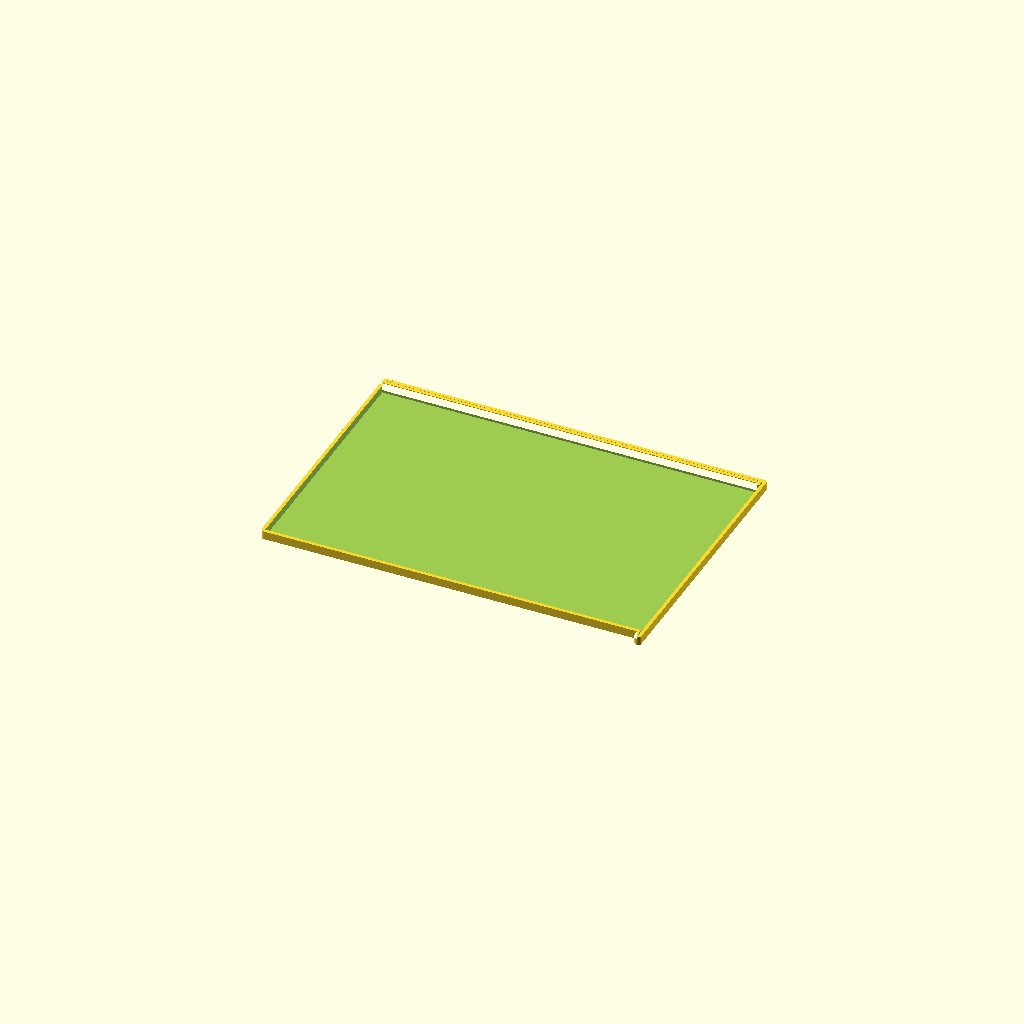
Cell 1 — every parameter at its default value.
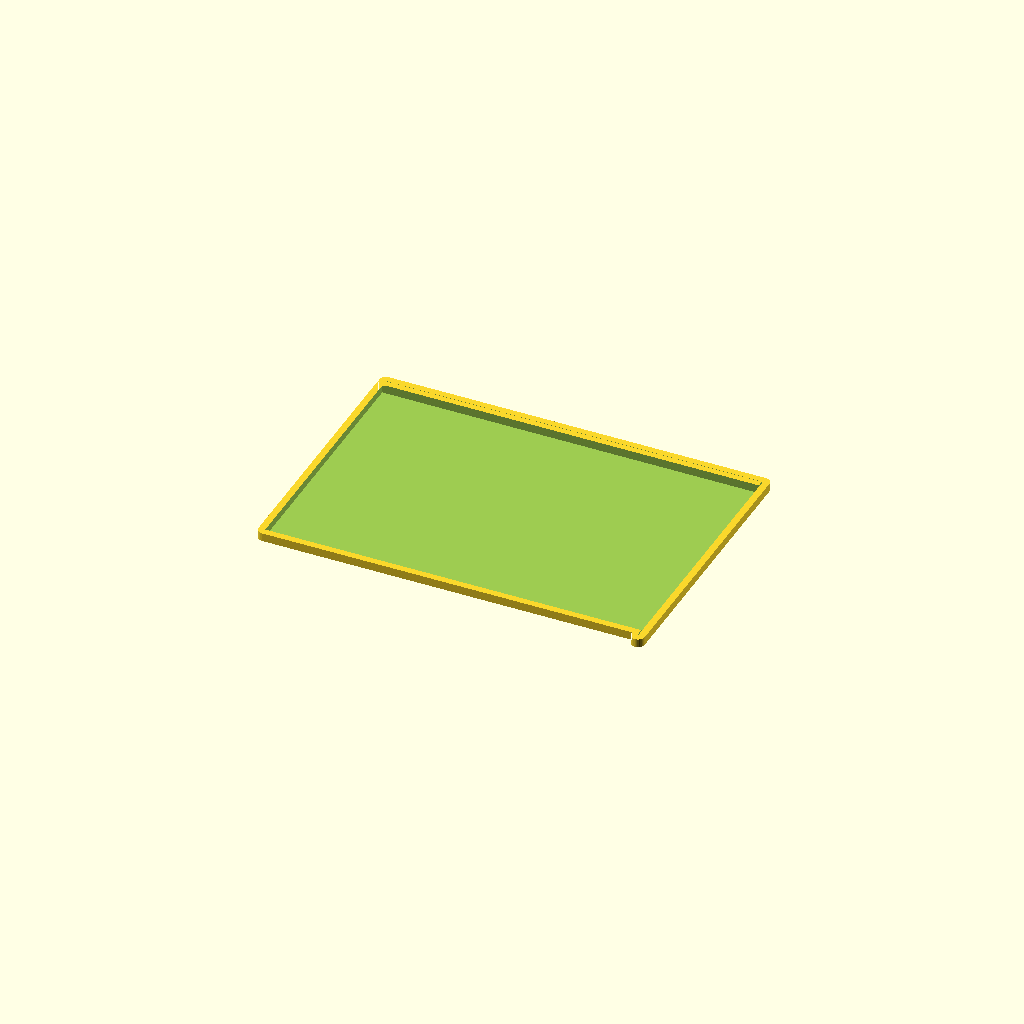
Cell 2: wall_thickness = 40 (everything else at default).
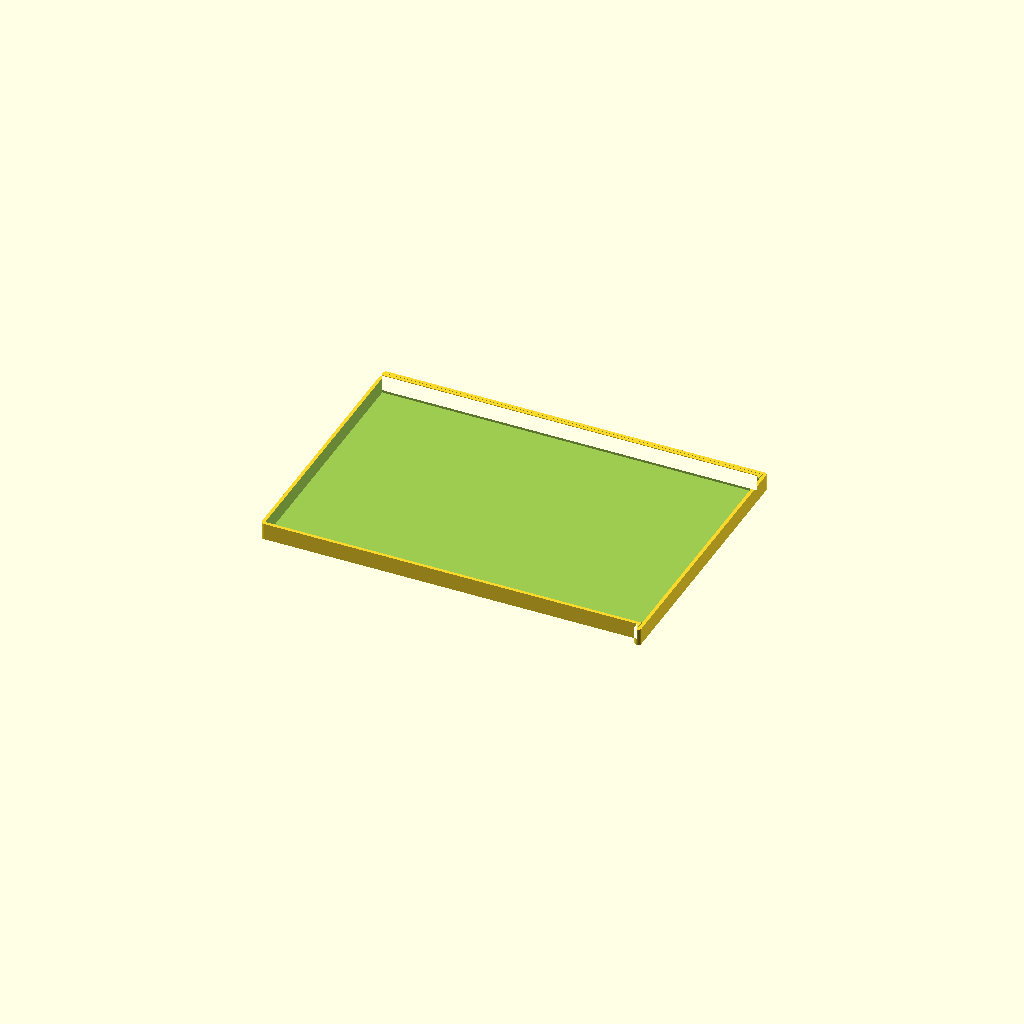
Cell 3: sign_height = 100 (everything else at default).
All cells are drawn from one camera (rotation 55°, 0°, 25°, orthographic, colour scheme Cornfield), so only the parameter changes between them.
Source of the model, scott-ago-test-1.scad:
// ==================================================
// EYEOVERTHINK: BOUNDARY MANIFESTATION ENGINE
// Translating Scott Vectors to Physical Matter
// ==================================================

// --- Your Data (Already in your file) ---
scott_points = [[0, 0], [0, -2], [2249, -2], [2249, -47], [0, -47], [0, -1546], [2249, -1546], [2251, -1598], [2251, 0], [53, 0], [51, -2], [48, 0]];

// --- Engineering Constants ---
wall_thickness = 20; 
sign_height = 50;
base_thickness = 5;

// --- Stage 1: Boundary Manifestation (Φ) ---
// This turns the 1D vectors into a 3D hollow shell
difference() {
    // 1. External Perimeter (∂S + Wall)
    linear_extrude(height = sign_height)
        offset(r = wall_thickness)
        polygon(points = scott_points);

    // 2. Internal Light Channel (The Inverse)
    translate([0, 0, base_thickness])
        linear_extrude(height = sign_height + 1)
        polygon(points = scott_points);
}
Customizer parameters (derived from the source; name, type, default, range or options):
wall_thickness: number, default 20
sign_height: number, default 50
base_thickness: number, default 5
